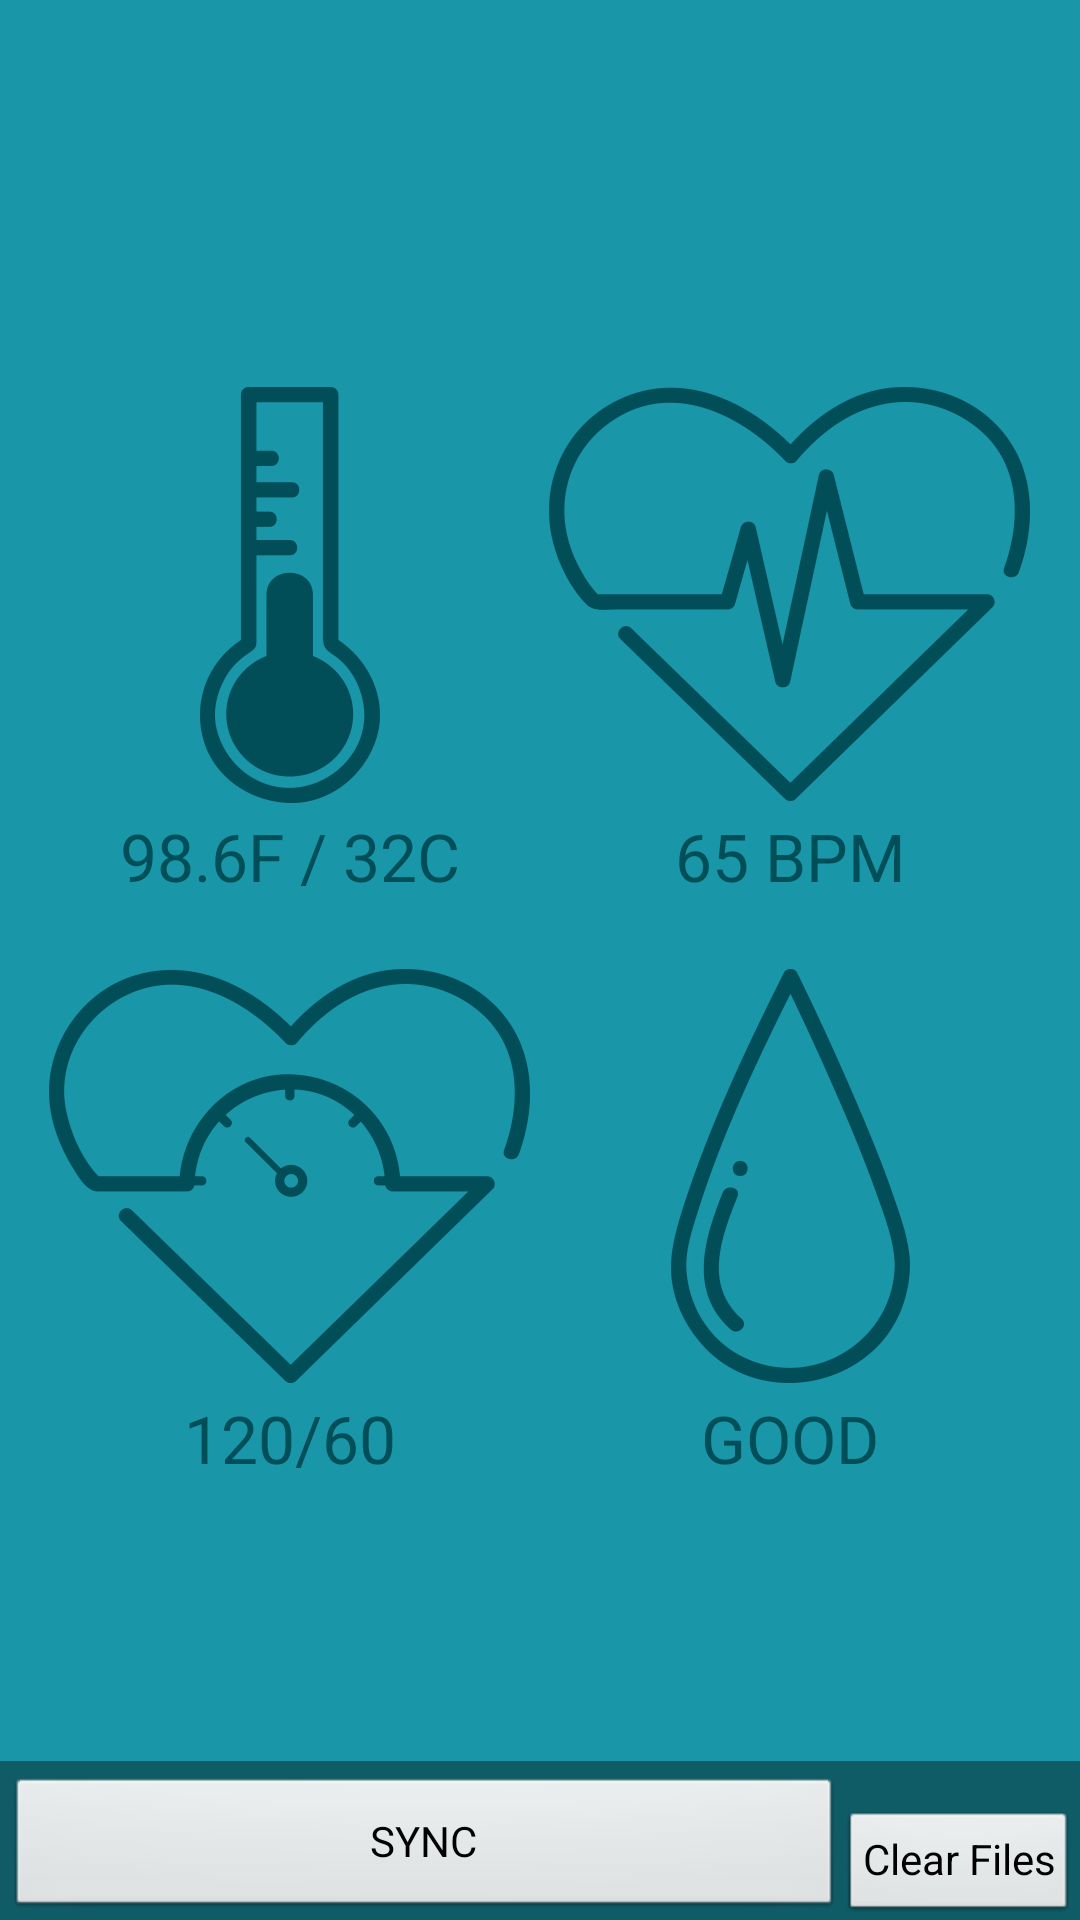

The Android layout XML behind this screen, and the referenced resources:
<!-- AndroidManifest.xml: activity theme FullscreenTheme -->
<!-- res/layout/activity_overview.xml -->
<FrameLayout xmlns:android="http://schemas.android.com/apk/res/android"
    xmlns:tools="http://schemas.android.com/tools"
    android:layout_width="match_parent"
    android:layout_height="match_parent"
    android:background="#1997a9"
    tools:context="com.westhealth.aperture.nfc.OverviewActivity">

    

    <GridLayout android:id="@+id/fullscreen_content"
        android:layout_width="wrap_content"
        android:layout_height="wrap_content"
        android:padding="0dp"
        android:rowCount="4"
        android:columnCount="3"
        android:layout_gravity="center"
        android:layout_marginLeft="10dp"
        android:layout_marginRight="10dp"
        android:layout_marginTop="0dp"
        android:layout_marginBottom="0dp"
        android:paddingBottom="0dp">

        <Button
            android:layout_width="wrap_content"
            android:layout_height="wrap_content"
            android:textColor="#004e58"
            android:scaleType="centerCrop"
            android:id="@+id/temp_button"
            style="@android:style/Holo.ButtonBar"
            android:layout_gravity="bottom|center_horizontal|fill"
            android:layout_row="1"
            android:layout_column="0"
            android:gravity="bottom|center"
            android:text="98.6F / 32C"
            android:paddingBottom="20dp"
            android:textSize="22dp"
            android:clickable="true" />

        <Button
            android:layout_width="wrap_content"
            android:layout_height="wrap_content"
            android:textColor="#004e58"
            android:id="@+id/hr_button"
            style="@android:style/Holo.ButtonBar"
            android:layout_row="1"
            android:layout_column="2"
            android:layout_gravity="fill"
            android:text="65 BPM"
            android:gravity="bottom|center"
            android:paddingBottom="20dp"
            android:textSize="22dp"
            android:clickable="true" />

        <Button
            android:layout_width="wrap_content"
            android:layout_height="wrap_content"
            android:textColor="#004e58"
            android:id="@+id/bp_button"
            style="@android:style/Holo.ButtonBar"
            android:layout_row="3"
            android:layout_column="0"
            android:text="120/60"
            android:gravity="bottom|center"
            android:paddingBottom="20dp"
            android:textSize="22dp"
            android:clickable="true"
            android:layout_gravity="fill" />

        <Button
            android:layout_width="wrap_content"
            android:layout_height="wrap_content"
            android:textColor="#004e58"
            android:id="@+id/hydro_button"
            style="@android:style/Holo.ButtonBar"
            android:layout_row="3"
            android:layout_column="2"
            android:gravity="bottom|center"
            android:text="GOOD"
            android:paddingBottom="20dp"
            android:textSize="22dp"
            android:clickable="true"
            android:singleLine="false"
            android:layout_gravity="center" />

        <ImageView
            android:layout_width="wrap_content"
            android:layout_height="wrap_content"
            android:scaleType="centerCrop"
            android:id="@+id/imageView_temp"
            android:background="@drawable/temp_light"
            android:clickable="true"
            android:layout_row="0"
            android:layout_column="0" />

        <ImageView
            android:layout_width="wrap_content"
            android:layout_height="wrap_content"
            android:scaleType="centerCrop"
            android:id="@+id/imageView_hr"
            android:background="@drawable/hr_light"
            android:clickable="true"
            android:layout_row="0"
            android:layout_column="2" />

        <ImageView
            android:layout_width="wrap_content"
            android:layout_height="wrap_content"
            android:scaleType="centerCrop"
            android:id="@+id/imageView_bp"
            android:background="@drawable/bp_light"
            android:clickable="true"
            android:layout_row="2"
            android:layout_column="0" />

        <ImageView
            android:layout_width="wrap_content"
            android:layout_height="wrap_content"
            android:scaleType="centerCrop"
            android:id="@+id/imageView_hydro"
            android:background="@drawable/hydro_light"
            android:clickable="true"
            android:layout_row="2"
            android:layout_column="2" />
    </GridLayout>

    
    <FrameLayout android:layout_width="match_parent"
        android:layout_height="match_parent"
        android:fitsSystemWindows="true">

        <LinearLayout android:id="@+id/fullscreen_content_controls"
            style="?metaButtonBarStyle"
            android:layout_width="match_parent"
            android:layout_height="wrap_content"
            android:layout_gravity="bottom|center_horizontal"
            android:background="@color/black_overlay"
            android:orientation="horizontal"
            tools:ignore="UselessParent">

            <Button android:id="@+id/main_button"
                style="?metaButtonBarButtonStyle"
                android:layout_width="0dp"
                android:layout_height="wrap_content"
                android:layout_weight="1"
                android:text="@string/dummy_button" />

            <Button
                style="?android:attr/buttonStyleSmall"
                android:layout_width="wrap_content"
                android:layout_height="wrap_content"
                android:text="Clear Files"
                android:id="@+id/clear"
                android:layout_gravity="bottom|right" />

        </LinearLayout>

    </FrameLayout>

</FrameLayout>
<!-- resources referenced by this layout -->
<resources>
  <color name="black_overlay">#66000000</color>
  <!-- drawable bp_light: png bitmap (drawable-xxhdpi, 18910 bytes) -->
  <!-- drawable hr_light: png bitmap (drawable-xxhdpi, 18683 bytes) -->
  <!-- drawable hydro_light: png bitmap (drawable-xxhdpi, 13750 bytes) -->
  <!-- drawable temp_light: png bitmap (drawable-xxhdpi, 9724 bytes) -->
  <string name="dummy_button">SYNC</string>
  <style name="FullscreenTheme" parent="android:Theme.Black.NoTitleBar.Fullscreen">
          <item name="android:windowContentOverlay">@null</item>
          <item name="android:windowBackground">@null</item>
          <item name="metaButtonBarStyle">@style/ButtonBar</item>
          <item name="metaButtonBarButtonStyle">@style/ButtonBarButton</item>
      </style>
  <style name="ButtonBar">
          <item name="android:paddingLeft">2dp</item>
          <item name="android:paddingTop">5dp</item>
          <item name="android:paddingRight">2dp</item>
          <item name="android:paddingBottom">0dp</item>
          <item name="android:background">@android:drawable/bottom_bar</item>
      </style>
  <style name="ButtonBarButton" />
</resources>
